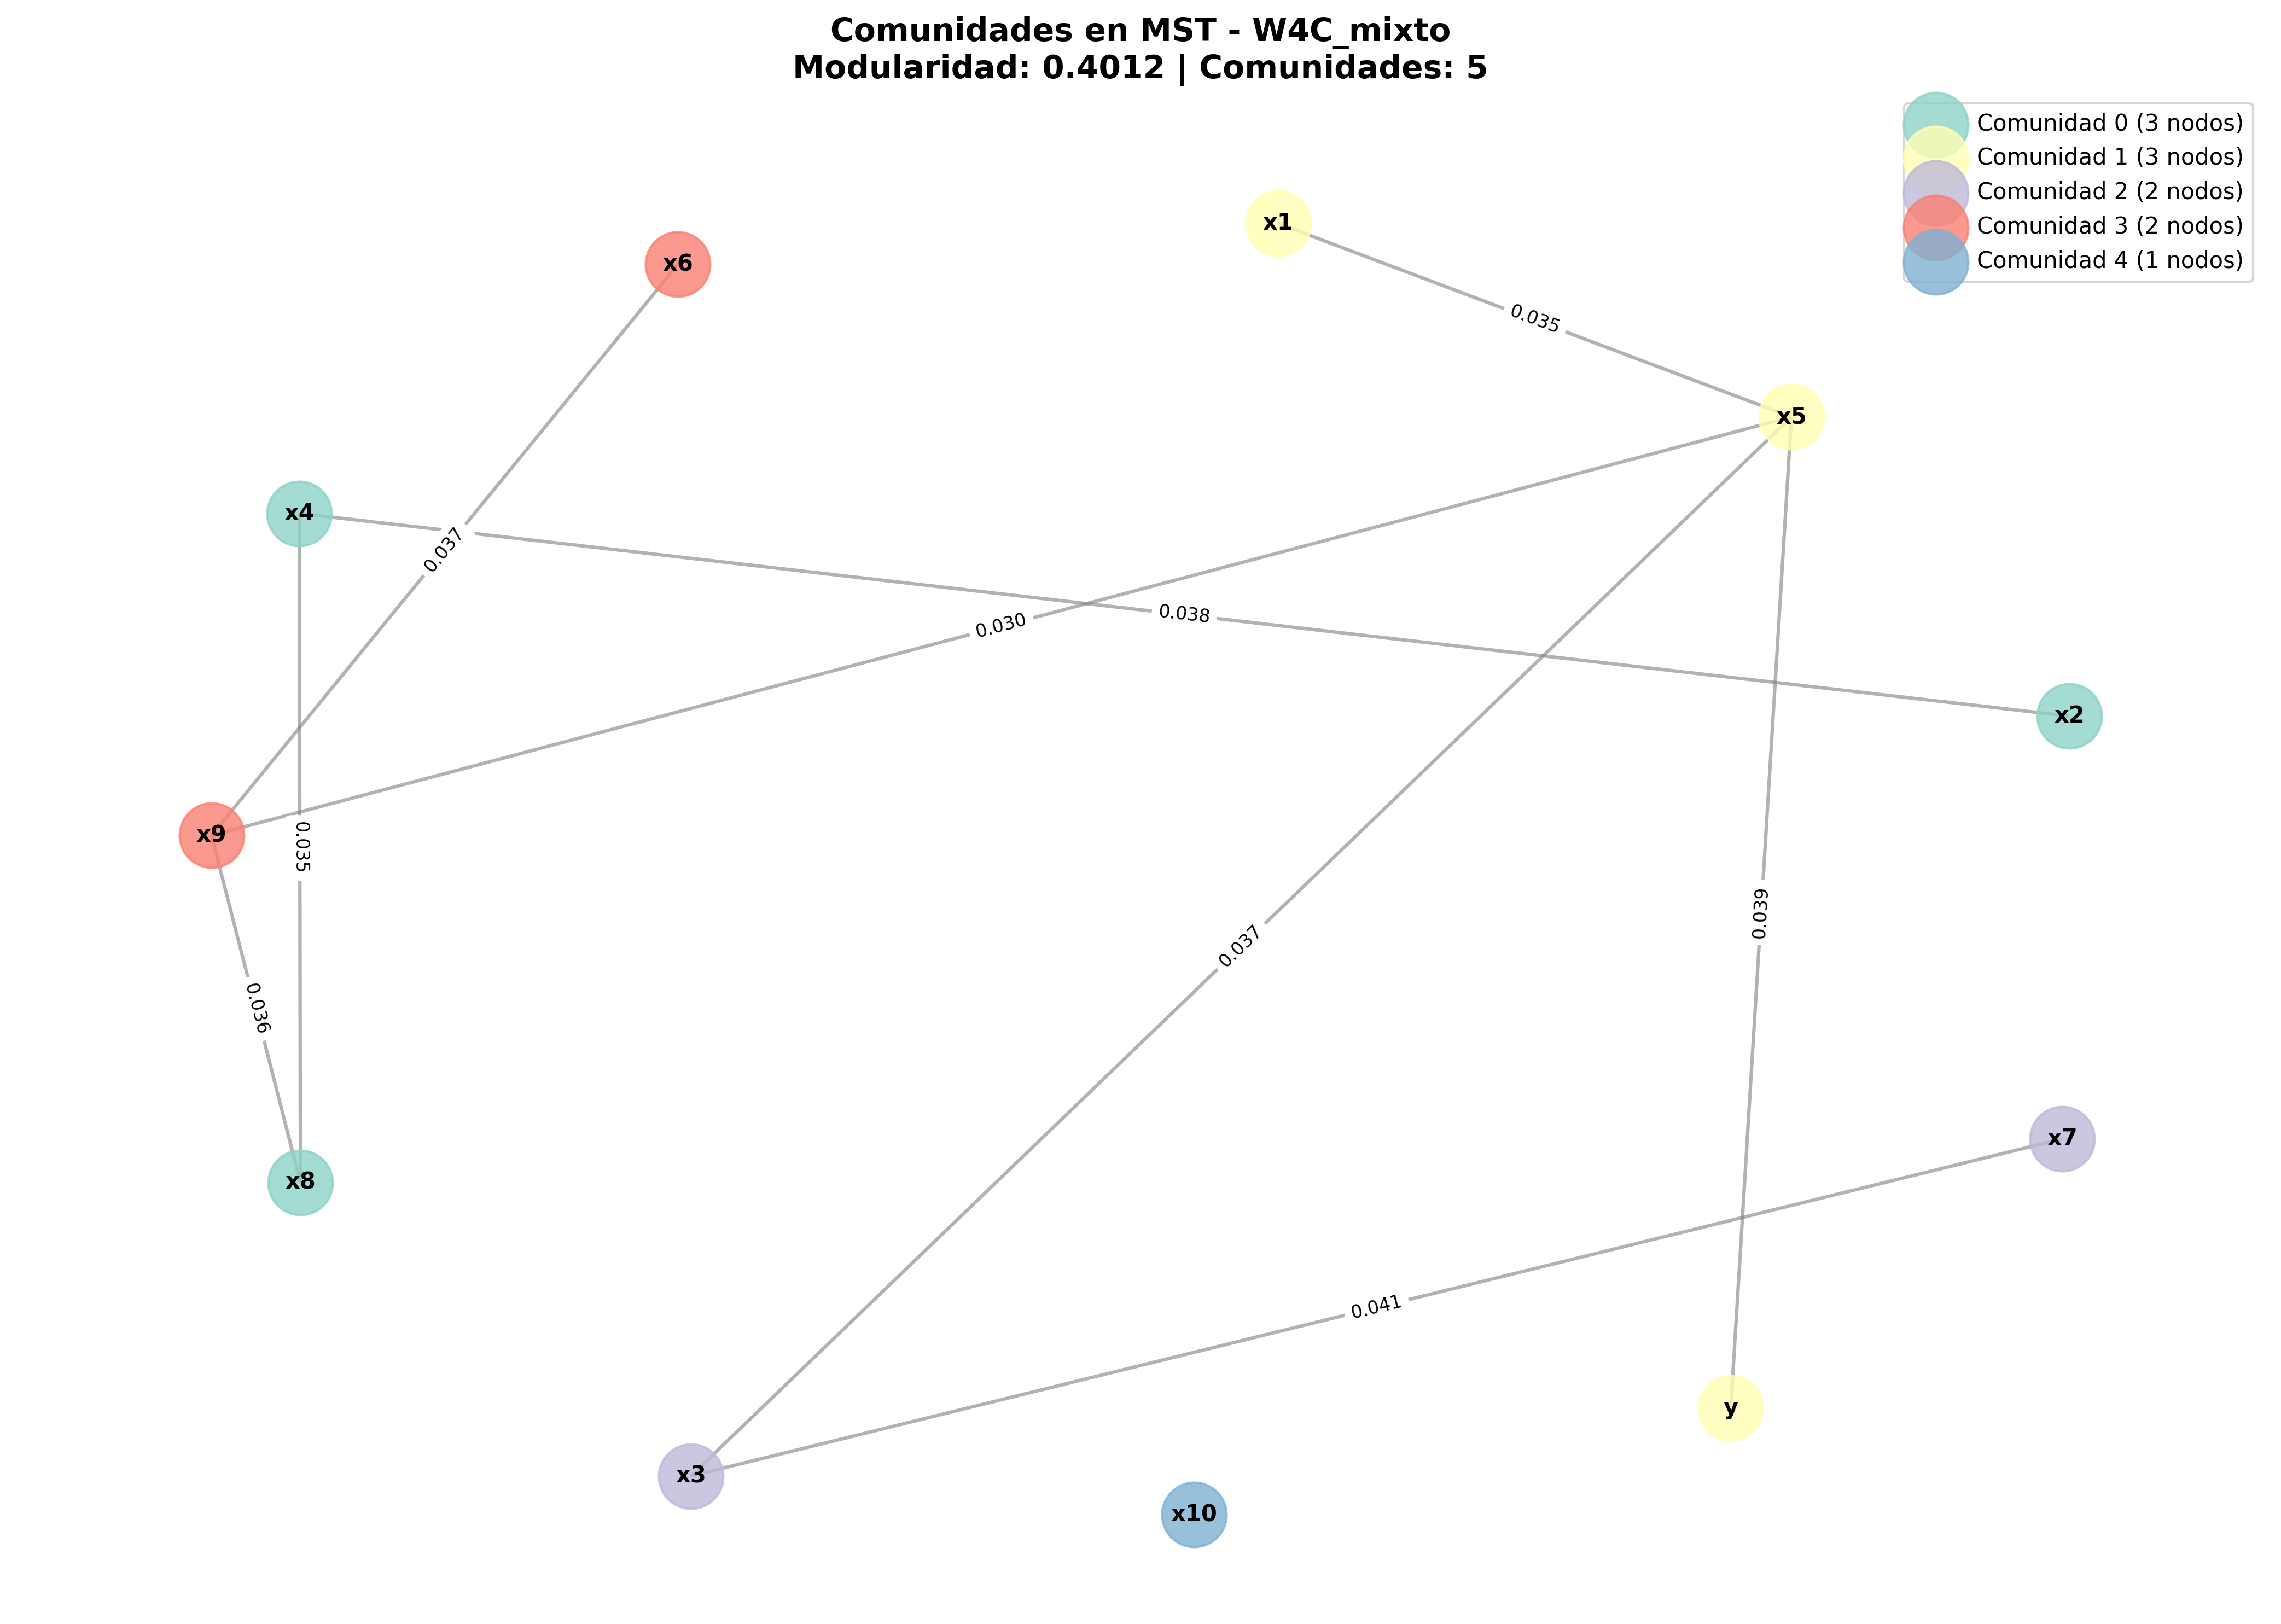

The table this chart was drawn from, first rows:
nodo, comunidad, grado
x1, 1, 1
x2, 0, 1
x3, 2, 2
x4, 0, 2
x5, 1, 4
x6, 3, 1
x7, 2, 1
x8, 0, 2
x9, 3, 3
x10, 4, 0
y, 1, 1
